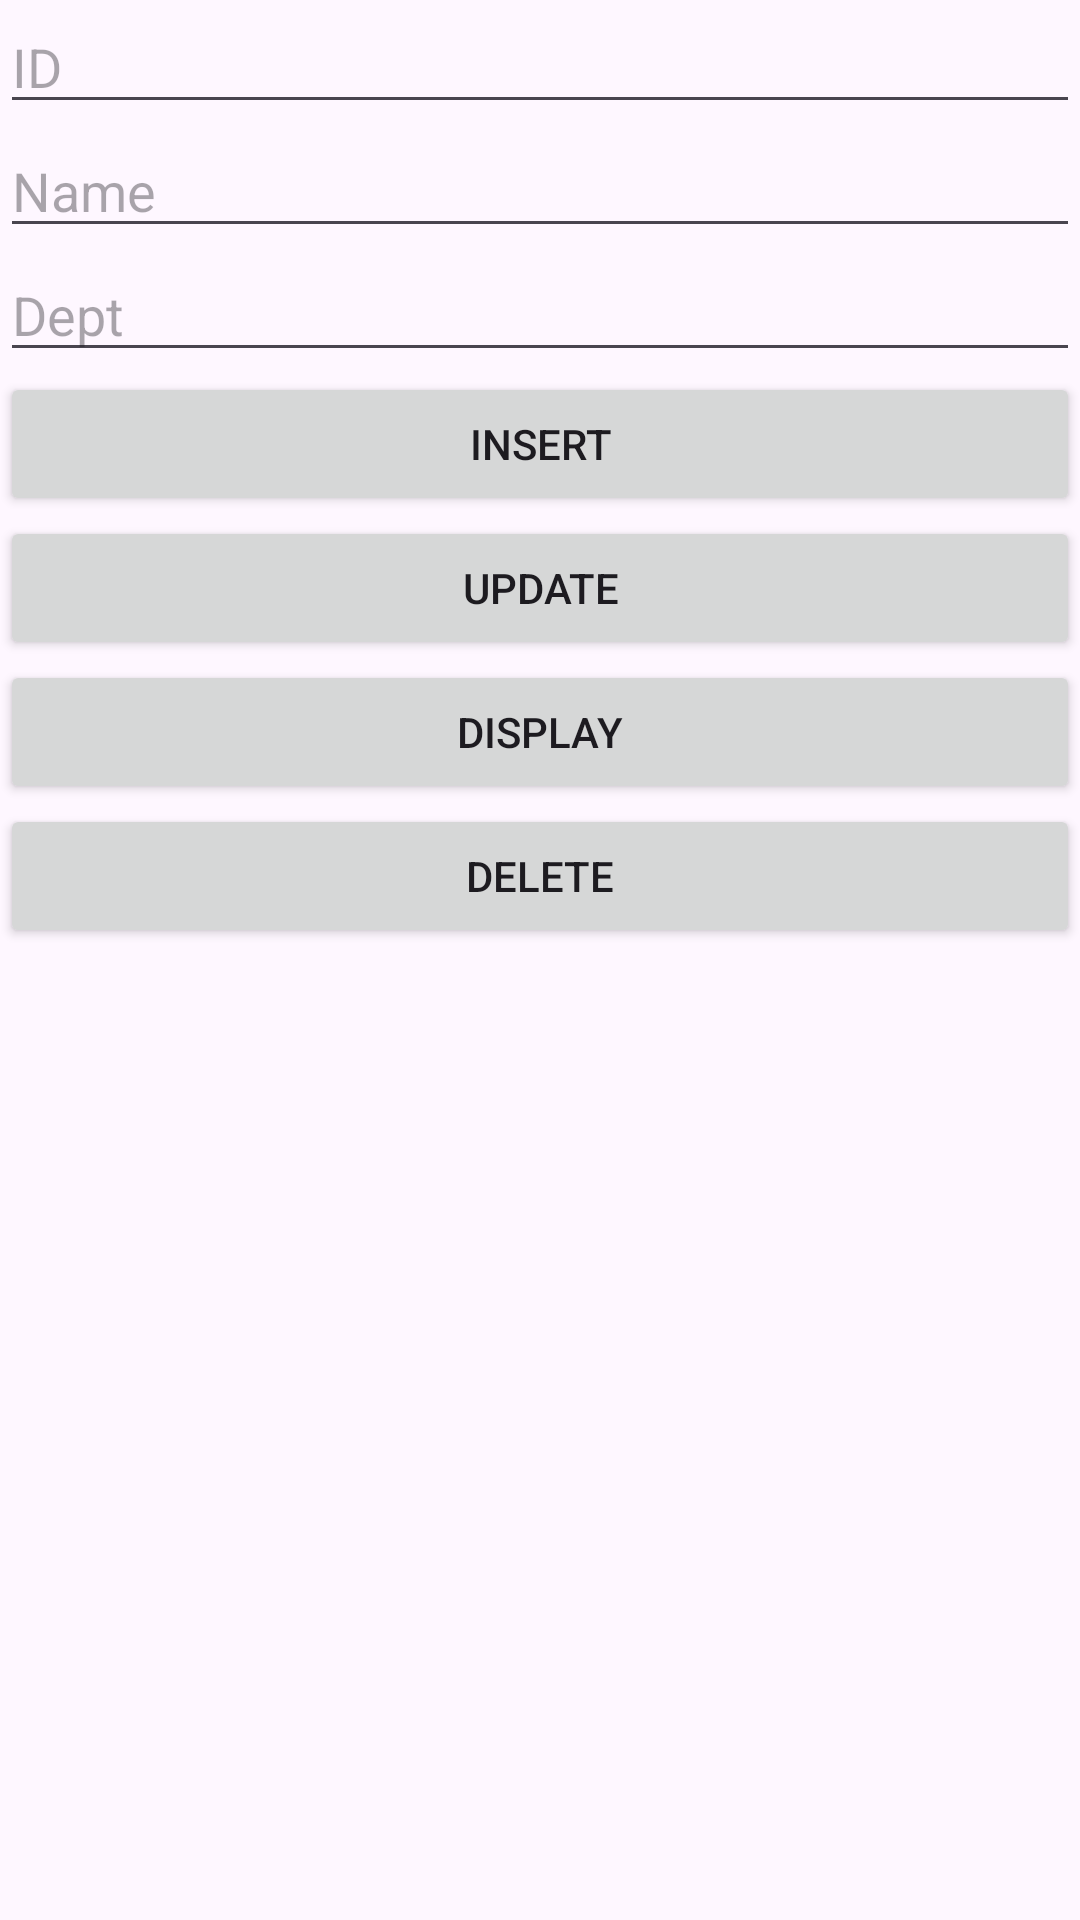

This screen was rendered from an Android layout file. Write that file and the resources it references.
<!-- AndroidManifest.xml: application theme Theme.FINAL_EXAM -->
<!-- res/layout/activity_emp_database.xml -->
<?xml version="1.0" encoding="utf-8"?>
<LinearLayout xmlns:android="http://schemas.android.com/apk/res/android"
    xmlns:app="http://schemas.android.com/apk/res-auto"
    xmlns:tools="http://schemas.android.com/tools"
    android:id="@+id/main"
    android:orientation="vertical"
    android:layout_width="match_parent"
    android:layout_height="match_parent"
    tools:context=".emp_Database">

    <EditText
        android:layout_width="match_parent"
        android:layout_height="wrap_content"
        android:id="@+id/e1"
        android:hint="ID" />

    <EditText
        android:layout_width="match_parent"
        android:layout_height="wrap_content"
        android:id="@+id/e2"
        android:hint="Name" />

    <EditText
        android:layout_width="match_parent"
        android:layout_height="wrap_content"
        android:id="@+id/e3"
        android:hint="Dept" />

    <Button
        android:layout_width="match_parent"
        android:layout_height="wrap_content"
        android:id="@+id/b1"
        android:text="Insert"/>

    <Button
        android:layout_width="match_parent"
        android:layout_height="wrap_content"
        android:id="@+id/b2"
        android:text="Update"/>

    <Button
        android:layout_width="match_parent"
        android:layout_height="wrap_content"
        android:id="@+id/b3"
        android:text="Display"/>

    <Button
        android:layout_width="match_parent"
        android:layout_height="wrap_content"
        android:id="@+id/b4"
        android:text="Delete"/>

    <TextView
        android:layout_width="match_parent"
        android:layout_height="wrap_content"
        android:id="@+id/t1"
        />


</LinearLayout>
<!-- resources referenced by this layout -->
<resources>
  <style name="Theme.FINAL_EXAM" parent="Base.Theme.FINAL_EXAM" />
  <style name="Base.Theme.FINAL_EXAM" parent="Theme.Material3.DayNight">
          
          
      </style>
</resources>
